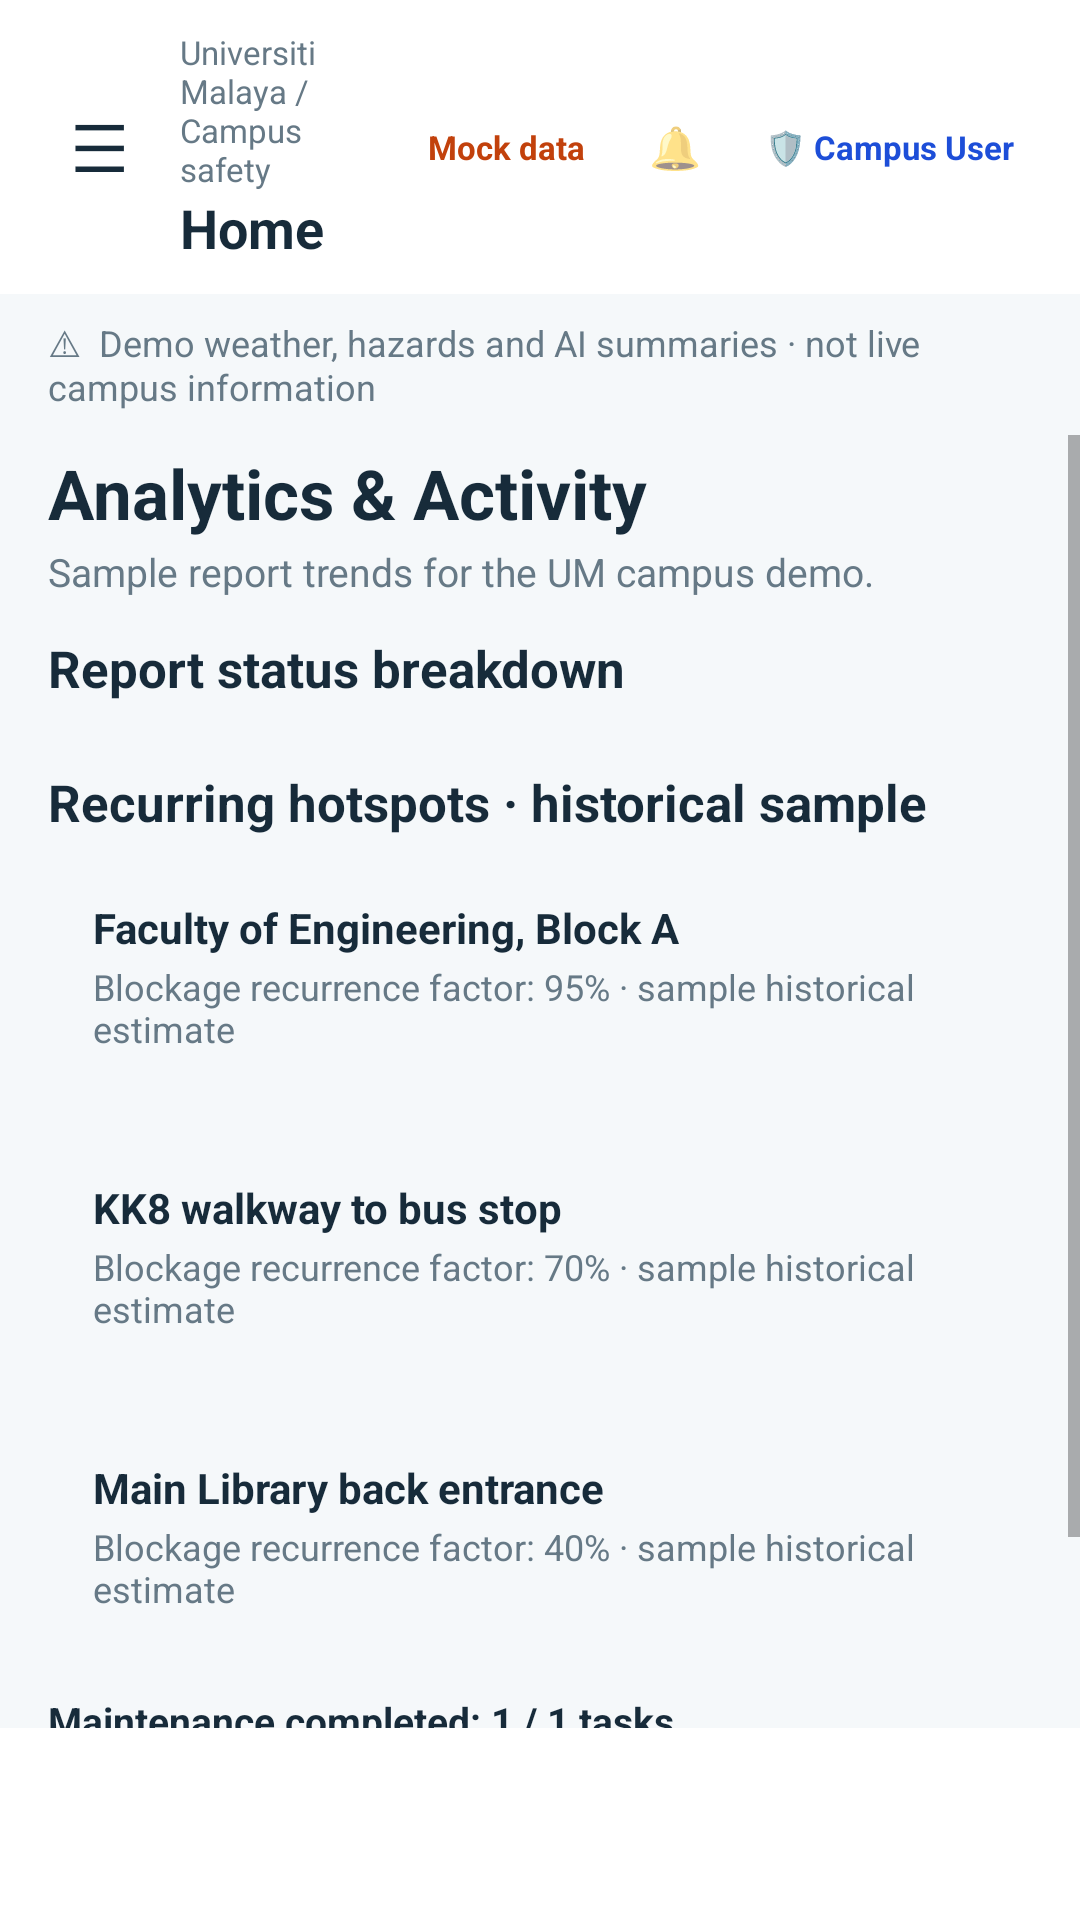

Here is an Android app screen rendered from its layout file. Give the layout XML and the strings, colors and styles it references.
<!-- AndroidManifest.xml: application theme AppTheme -->
<!-- res/layout/screen_analytics.xml -->
<?xml version="1.0" encoding="utf-8"?>
<LinearLayout xmlns:android="http://schemas.android.com/apk/res/android"
    xmlns:tools="http://schemas.android.com/tools"
    android:id="@+id/main_root_container"
    android:layout_width="match_parent"
    android:layout_height="match_parent"
    android:background="@color/background"
    android:orientation="vertical"
    tools:context="com.um.rainguard.ui.admin.AnalyticsActivity"
    tools:theme="@style/AppTheme">

    
    <include
        android:id="@+id/workspace_header"
        layout="@layout/include_workspace_header" />

    <ScrollView
        android:id="@+id/page_scroll"
        android:layout_width="match_parent"
        android:layout_height="0dp"
        android:layout_weight="1"
        android:fillViewport="true">

        <LinearLayout
            android:id="@+id/page_content"
            android:layout_width="match_parent"
            android:layout_height="wrap_content"
            android:orientation="vertical"
            android:paddingHorizontal="16dp"
            android:paddingTop="4dp"
            android:paddingBottom="24dp">

            <TextView
                android:layout_width="match_parent"
                android:layout_height="wrap_content"
                android:text="Analytics &amp; Activity"
                android:textColor="#172B3A"
                android:textSize="23sp"
                android:textStyle="bold" />

            <TextView
                android:layout_width="match_parent"
                android:layout_height="wrap_content"
                android:layout_marginTop="2dp"
                android:text="Sample report trends for the UM campus demo."
                android:textColor="#667986"
                android:textSize="13sp" />

            <TextView
                android:layout_width="match_parent"
                android:layout_height="wrap_content"
                android:layout_marginTop="12dp"
                android:layout_marginBottom="6dp"
                android:text="Report status breakdown"
                android:textColor="#172B3A"
                android:textSize="17sp"
                android:textStyle="bold" />

            
            <LinearLayout
                android:id="@+id/analytics_status_container"
                android:layout_width="match_parent"
                android:layout_height="wrap_content"
                android:orientation="vertical" />

            <View
                android:layout_width="match_parent"
                android:layout_height="16dp" />

            <TextView
                android:layout_width="match_parent"
                android:layout_height="wrap_content"
                android:layout_marginBottom="6dp"
                android:text="Recurring hotspots · historical sample"
                android:textColor="#172B3A"
                android:textSize="17sp"
                android:textStyle="bold" />

            
            <LinearLayout
                android:layout_width="match_parent"
                android:layout_height="wrap_content"
                android:layout_marginBottom="12dp"
                android:background="@drawable/card_background"
                android:orientation="vertical"
                android:padding="15dp">

                <TextView
                    android:layout_width="match_parent"
                    android:layout_height="wrap_content"
                    android:text="Faculty of Engineering, Block A"
                    android:textColor="#172B3A"
                    android:textSize="14sp"
                    android:textStyle="bold" />

                <TextView
                    android:layout_width="match_parent"
                    android:layout_height="wrap_content"
                    android:layout_marginTop="2dp"
                    android:text="Blockage recurrence factor: 95% · sample historical estimate"
                    android:textColor="#667986"
                    android:textSize="12sp" />
            </LinearLayout>

            
            <LinearLayout
                android:layout_width="match_parent"
                android:layout_height="wrap_content"
                android:layout_marginBottom="12dp"
                android:background="@drawable/card_background"
                android:orientation="vertical"
                android:padding="15dp">

                <TextView
                    android:layout_width="match_parent"
                    android:layout_height="wrap_content"
                    android:text="KK8 walkway to bus stop"
                    android:textColor="#172B3A"
                    android:textSize="14sp"
                    android:textStyle="bold" />

                <TextView
                    android:layout_width="match_parent"
                    android:layout_height="wrap_content"
                    android:layout_marginTop="2dp"
                    android:text="Blockage recurrence factor: 70% · sample historical estimate"
                    android:textColor="#667986"
                    android:textSize="12sp" />
            </LinearLayout>

            
            <LinearLayout
                android:layout_width="match_parent"
                android:layout_height="wrap_content"
                android:layout_marginBottom="12dp"
                android:background="@drawable/card_background"
                android:orientation="vertical"
                android:padding="15dp">

                <TextView
                    android:layout_width="match_parent"
                    android:layout_height="wrap_content"
                    android:text="Main Library back entrance"
                    android:textColor="#172B3A"
                    android:textSize="14sp"
                    android:textStyle="bold" />

                <TextView
                    android:layout_width="match_parent"
                    android:layout_height="wrap_content"
                    android:layout_marginTop="2dp"
                    android:text="Blockage recurrence factor: 40% · sample historical estimate"
                    android:textColor="#667986"
                    android:textSize="12sp" />
            </LinearLayout>

            <TextView
                android:id="@+id/analytics_tasks_summary_text"
                android:layout_width="match_parent"
                android:layout_height="wrap_content"
                android:layout_marginBottom="12dp"
                android:text="Maintenance completed: 1 / 1 tasks"
                android:textColor="#172B3A"
                android:textSize="13sp"
                android:textStyle="bold" />

            <TextView
                android:layout_width="match_parent"
                android:layout_height="wrap_content"
                android:layout_marginBottom="8dp"
                android:text="Recent activity"
                android:textColor="#172B3A"
                android:textSize="18sp"
                android:textStyle="bold" />

            
            <LinearLayout
                android:id="@+id/analytics_activity_container"
                android:layout_width="match_parent"
                android:layout_height="wrap_content"
                android:orientation="vertical" />
        </LinearLayout>
    </ScrollView>

    
    <LinearLayout
        android:id="@+id/bottom_navigation"
        android:layout_width="match_parent"
        android:layout_height="64dp"
        android:background="@color/surface"
        android:gravity="center"
        android:orientation="horizontal"
        android:paddingHorizontal="4dp" />
</LinearLayout>
<!-- res/layout/include_workspace_header.xml (included above) -->
<?xml version="1.0" encoding="utf-8"?>
<LinearLayout xmlns:android="http://schemas.android.com/apk/res/android"
    xmlns:tools="http://schemas.android.com/tools"
    android:layout_width="match_parent"
    android:layout_height="wrap_content"
    android:orientation="vertical">

    
    <LinearLayout
        android:layout_width="match_parent"
        android:layout_height="wrap_content"
        android:background="@color/surface"
        android:gravity="center_vertical"
        android:orientation="horizontal"
        android:paddingHorizontal="14dp"
        android:paddingVertical="10dp">

        <TextView
            android:id="@+id/workspace_menu"
            android:layout_width="38dp"
            android:layout_height="38dp"
            android:gravity="center"
            android:text="☰"
            android:textColor="@color/foreground"
            android:textSize="22sp" />

        <LinearLayout
            android:layout_width="0dp"
            android:layout_height="wrap_content"
            android:layout_weight="1"
            android:orientation="vertical"
            android:paddingStart="8dp"
            android:paddingEnd="4dp">

            <TextView
                android:id="@+id/workspace_breadcrumb"
                android:layout_width="match_parent"
                android:layout_height="wrap_content"
                android:textColor="@color/muted"
                android:textSize="11sp"
                tools:text="Universiti Malaya / Campus safety" />

            <TextView
                android:id="@+id/workspace_title"
                android:layout_width="match_parent"
                android:layout_height="wrap_content"
                android:textColor="@color/foreground"
                android:textSize="18sp"
                android:textStyle="bold"
                tools:text="Home" />
        </LinearLayout>

        <LinearLayout
            android:layout_width="wrap_content"
            android:layout_height="wrap_content"
            android:gravity="center_vertical"
            android:orientation="horizontal">

            <TextView
                android:id="@+id/mock_data_badge"
                android:layout_width="wrap_content"
                android:layout_height="wrap_content"
                android:paddingHorizontal="8dp"
                android:paddingVertical="4dp"
                android:text="Mock data"
                android:textColor="#C2410C"
                android:textSize="11sp"
                android:textStyle="bold" />

            <TextView
                android:id="@+id/workspace_notifications"
                android:layout_width="32dp"
                android:layout_height="32dp"
                android:layout_marginStart="6dp"
                android:gravity="center"
                android:text="🔔"
                android:textSize="14sp" />

            <TextView
                android:id="@+id/workspace_profile"
                android:layout_width="wrap_content"
                android:layout_height="wrap_content"
                android:layout_marginStart="6dp"
                android:paddingHorizontal="8dp"
                android:paddingVertical="4dp"
                android:text="🛡 Campus User"
                android:textColor="#1D4ED8"
                android:textSize="11sp"
                android:textStyle="bold" />
        </LinearLayout>
    </LinearLayout>

    
    <TextView
        android:id="@+id/demo_warning_banner"
        android:layout_width="match_parent"
        android:layout_height="wrap_content"
        android:background="@color/background"
        android:paddingHorizontal="16dp"
        android:paddingVertical="8dp"
        android:text="⚠  Demo weather, hazards and AI summaries · not live campus information"
        android:textColor="@color/muted"
        android:textSize="12sp" />
</LinearLayout>
<!-- resources referenced by this layout -->
<resources>
  <color name="background">#F5F8FA</color>
  <color name="foreground">#172B3A</color>
  <color name="muted">#667986</color>
  <color name="surface">#FFFFFF</color>
  <style name="AppTheme" parent="@android:style/Theme.Material.Light.NoActionBar">
          <item name="android:fontFamily">sans-serif</item>
          <item name="android:colorAccent">@color/primary</item>
          <item name="android:windowLightStatusBar">true</item>
          <item name="android:statusBarColor">@color/background</item>
          <item name="android:navigationBarColor">@color/background</item>
          <item name="android:windowLightNavigationBar">true</item>
          <item name="android:windowBackground">@color/background</item>
          <item name="android:windowActionModeOverlay">true</item>
      </style>
  <color name="primary">#075985</color>
</resources>
